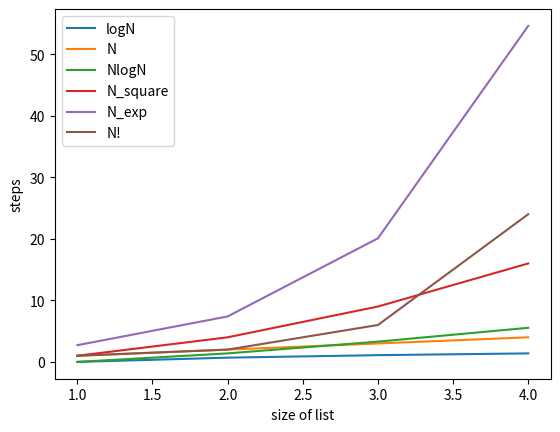

Here is the Python script that generated this plot:
l1 = list(range(1,101))
length_step1 = len(l1)
length_step1

middle = int((len(l1))/2)
middle
print(l1[middle])
l2 = l1[:middle]
print(*l2)

middle = int(len(l2)/2)
middle

l1 = list(range(1,101))
length_step1 = len(l1)
length_step1

middle = int((len(l2))/2)
middle
print(l2[middle])
l3 = l2[:middle]
print(*l3)

middle = int(len(l3)/2) + 1   # int(25 / 2) = 12  but the middle of 25 is 13 therefore +1
l3[middle]
l4 = l3[:middle]
print(*l4)

middle = int(len(l4)/2)
middle
l4[middle] 

#def binary_search(my_list_to_search, item_to_find):
    #algo
    #return Tru if found otherwise False

l = [156, 141, 35, 94, 88, 61, 111]

def findSmallest(arr):
    smallest = arr[0]
    smallest_index = 0
    for i in range(1, len(arr)):
        if arr[i] < smallest:
            smallest = arr[i]
            smallest_index = i
    return smallest_index

def selectionSort(arr):
    newArr = []
    for i in range(len(arr)):
        smallest_index = findSmallest(arr)
        newArr.append(arr.pop(smallest_index))
    return newArr

#selectionSort(l)
findSmallest(l)


def fac(n):
    result = 1
    for i in range(1,n+1):
        result *= i
    return result

fac(5)

def fac(n):
    if n == 1:     # stopping condition ; base case
        return 1
    else:           # recursive case
        result = n * fac(n-1)
        return result

fac(5)

def greet2(name):
    print('greet2')
    return 'whatever'

def bye():
    print('bye')

def greet(name):
    greet2(name)
    bye()

greet('hannah')

32 % 12

12 % 8

8 % 4

def hcf(a,b):
    remainder = a % b
    if remainder == 0:
        return b
    else:
        return str(remainder) + ' ' + str(hcf(b, remainder))

hcf(32, 12)

hcf(168, 64)

[10, 15] + [33] + []

def quicksort():
    pass

#quicksort([12, 10]) + [33] + quicksort([])

def quicksort(array):
    print(len(array))
    if len(array) < 2:
        return array
    else:
        pivot = array[1]
        less = [ element for element in array[:1] + array[2:] if element <= pivot ]  #why do we need the <=?
        greater = [ element for element in array[:1] + array[2:] if element > pivot ]
        print(f"less: {less}")
        print(f"pivot:  {pivot}")
        print(f"greater:{greater}")
    return quicksort(less) + [pivot] + quicksort(greater)


quicksort([10,5,2,3,4,4])

import matplotlib.pyplot as plt
import math

def plot(sizes, results):
    plt.plot(sizes, results, marker='x')
    plt.xlabel('size of list')
    plt.ylabel('steps')
    plt.legend()
    plt.show()

sizes = [*range(1, 5)]
logN = [math.log(ele) for ele in sizes ]
NlogN = [ele * math.log(ele) for ele in sizes ]
N = [ele for ele in sizes ]
N_square = [ele**2 for ele in sizes]
N_exp =  [math.exp(ele) for ele in sizes]
N_fac = [fac(ele) for ele in sizes]

plt.plot(sizes, logN, label='logN')
plt.plot(sizes, N, label='N')
plt.plot(sizes, NlogN, label='NlogN')
plt.plot(sizes, N_square, label='N_square')
plt.plot(sizes, N_exp, label='N_exp')
plt.plot(sizes, N_fac, label='N!')
plt.xlabel('size of list')
plt.ylabel('steps')
plt.legend()
plt.show()